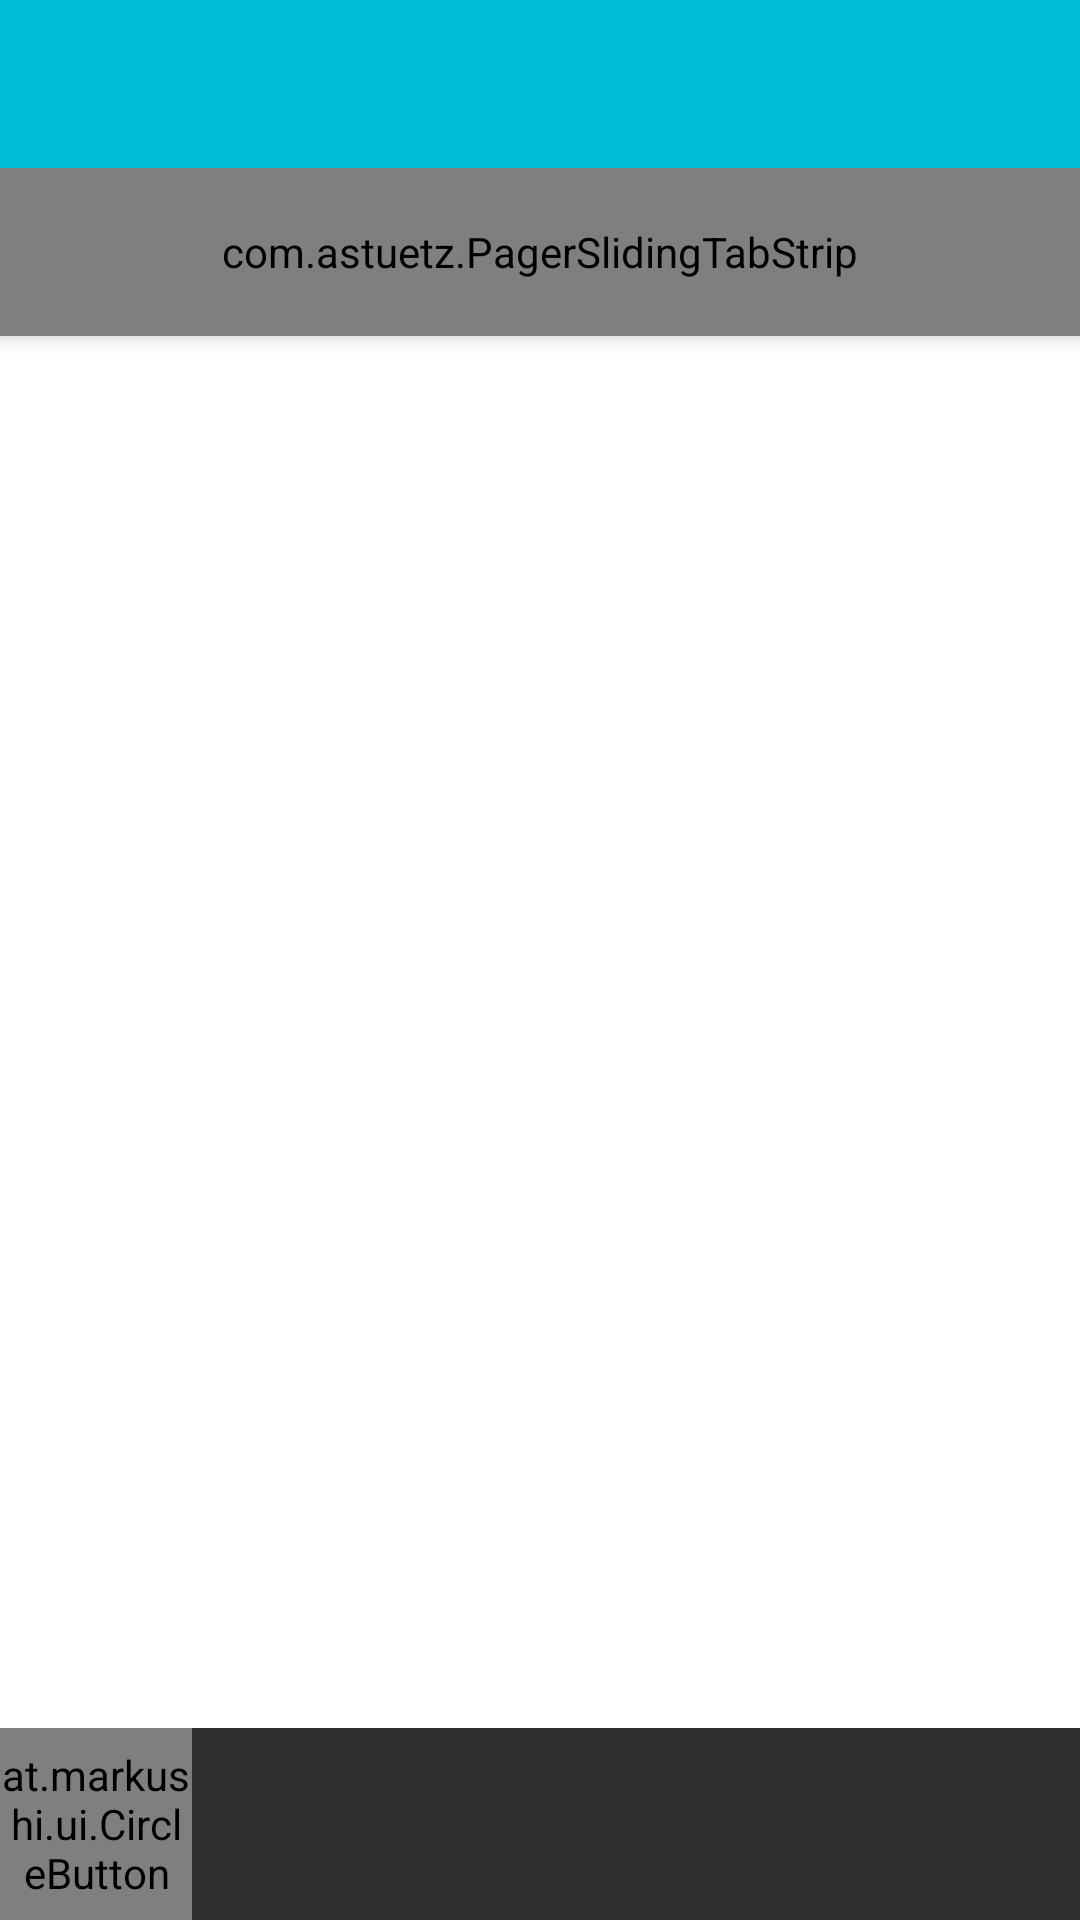

This screen was rendered from an Android layout file. Write that file and the resources it references.
<!-- AndroidManifest.xml: application theme AppTheme -->
<!-- res/layout/activity_main_screen.xml -->
<?xml version="1.0" encoding="utf-8"?>
<LinearLayout
    xmlns:android="http://schemas.android.com/apk/res/android"
    xmlns:app="http://schemas.android.com/apk/res-auto"
    android:orientation="vertical"
    android:layout_width="match_parent"
    android:layout_height="match_parent"
    android:id="@+id/sample_main_layout">

    <android.support.v7.widget.Toolbar
        android:id="@+id/main_screen_toolbar"
        android:layout_height="wrap_content"
        android:layout_width="match_parent"
        android:minHeight="?attr/actionBarSize"
        android:elevation="4dp"
        android:background="@color/primary">
    </android.support.v7.widget.Toolbar>

    <com.astuetz.PagerSlidingTabStrip
        android:id="@+id/tabs"
        android:layout_width="match_parent"
        android:layout_height="?attr/actionBarSize"
        android:background="@color/primary"
        android:elevation="4dp"
        app:pstsShouldExpand="true"
        app:pstsIndicatorColor="@color/accentFallback"/>

    <android.support.v4.view.ViewPager
        android:id="@+id/viewpager"
        android:layout_width="match_parent"
        android:layout_height="0px"
        android:layout_weight="1"
        android:background="@android:color/white"/>

    
    <at.markushi.ui.CircleButton
        android:id="@+id/newMessageButton"
        android:layout_width="64dip"
        android:layout_height="64dip"
        android:src="@drawable/ic_launcher"
        app:cb_color="@color/primary"
        app:cb_pressedRingWidth="8dip" />
</LinearLayout>
<!-- resources referenced by this layout -->
<resources>
  <color name="accentFallback">#FFFF8D</color>
  <color name="primary">#00BCD4</color>
  <!-- drawable ic_launcher: png bitmap (drawable-hdpi, 134295 bytes) -->
  <style name="AppTheme" parent="Theme.AppCompat.NoActionBar">
    </style>
</resources>
